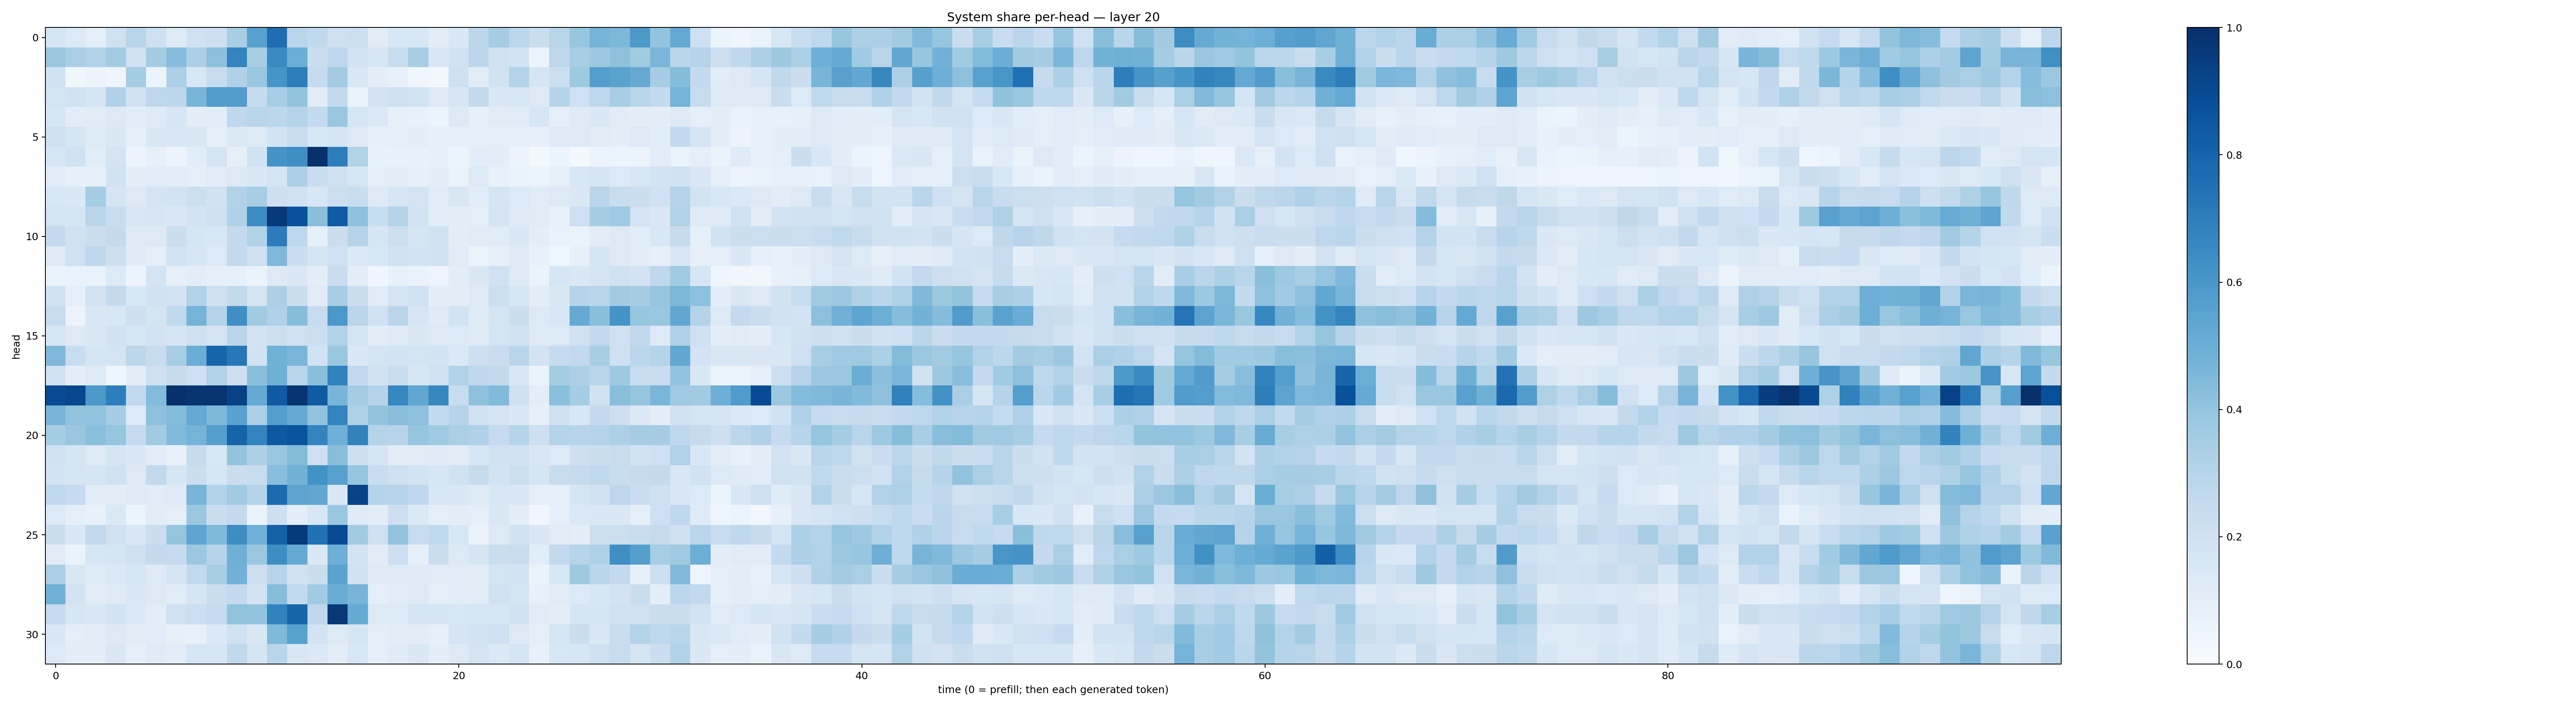

Values plotted in this chart, from the file beside it:
0.16798884, 0.13419029, 0.08802704, 0.19715315, 0.29076153, 0.20976824, 0.122668356, 0.2000903, 0.21130364, 0.33997047, 0.5581507, 0.7645695, 0.29278746, 0.26534212, 0.20758933, 0.21810201, 0.10986077, 0.15534984, 0.15528318, 0.10309131, 0.14287953, 0.2809889, 0.3498776, 0.27992246
0.388, 0.3369, 0.309, 0.3557, 0.1928, 0.3577, 0.4314, 0.3285, 0.4169, 0.6742, 0.3434, 0.6502, 0.499, 0.2219, 0.2744, 0.1797, 0.1623, 0.2414, 0.3453, 0.1503, 0.1941, 0.2792, 0.1969, 0.1809
0.1912, 0.0382, 0.05706, 0.04159, 0.3548, 0.0511, 0.3296, 0.1529, 0.2375, 0.3175, 0.3868, 0.6072, 0.6996, 0.2488, 0.3559, 0.1427, 0.09863, 0.07216, 0.03244, 0.02935, 0.2082, 0.11, 0.1916, 0.3078
0.174, 0.1911, 0.1697, 0.3181, 0.1932, 0.2735, 0.2788, 0.4666, 0.5735, 0.572, 0.2438, 0.3453, 0.4004, 0.1114, 0.2584, 0.0656, 0.1835, 0.2056, 0.1866, 0.1277, 0.1604, 0.2569, 0.1407, 0.156
0.1592, 0.1081, 0.1129, 0.1275, 0.1057, 0.1223, 0.1569, 0.09652, 0.1057, 0.2677, 0.2892, 0.2785, 0.304, 0.2556, 0.3882, 0.1623, 0.1385, 0.0844, 0.07118, 0.05916, 0.1328, 0.07879, 0.1125, 0.115
0.2044, 0.1654, 0.1223, 0.144, 0.0896, 0.1416, 0.1483, 0.1446, 0.08994, 0.139, 0.1321, 0.1867, 0.2331, 0.1528, 0.1671, 0.1287, 0.07952, 0.09277, 0.09804, 0.07854, 0.09058, 0.09135, 0.08614, 0.0892
0.1626, 0.1982, 0.1086, 0.1721, 0.05732, 0.08111, 0.0577, 0.1081, 0.1717, 0.0833, 0.1875, 0.613, 0.6338, 0.9996, 0.7008, 0.3157, 0.0733, 0.07243, 0.07375, 0.08363, 0.05246, 0.1083, 0.09961, 0.05498
0.1066, 0.08512, 0.08161, 0.1877, 0.1011, 0.1084, 0.108, 0.09345, 0.1137, 0.1252, 0.1411, 0.1766, 0.325, 0.2325, 0.2083, 0.1589, 0.08613, 0.09777, 0.0808, 0.09608, 0.06502, 0.1264, 0.07243, 0.06252
0.1539, 0.1408, 0.3516, 0.1703, 0.1309, 0.1749, 0.1833, 0.2157, 0.1941, 0.3157, 0.3467, 0.2128, 0.1994, 0.1529, 0.2186, 0.2307, 0.1227, 0.1613, 0.172, 0.1138, 0.1503, 0.1082, 0.1657, 0.1355
0.1746, 0.1657, 0.2834, 0.2335, 0.1507, 0.1638, 0.1417, 0.1817, 0.2046, 0.3188, 0.6462, 0.964, 0.8678, 0.4223, 0.8314, 0.4079, 0.2337, 0.3042, 0.1861, 0.1069, 0.09732, 0.09116, 0.1749, 0.1239
0.2528, 0.2004, 0.2259, 0.2513, 0.1293, 0.1303, 0.2215, 0.1664, 0.1545, 0.2502, 0.3138, 0.7036, 0.2758, 0.08265, 0.2239, 0.3013, 0.1649, 0.216, 0.1662, 0.1952, 0.09523, 0.1106, 0.1166, 0.1416
0.1313, 0.2029, 0.2662, 0.2141, 0.1181, 0.08976, 0.1857, 0.1604, 0.1343, 0.2575, 0.21, 0.4514, 0.226, 0.1672, 0.2008, 0.1374, 0.1547, 0.1927, 0.184, 0.1905, 0.1099, 0.06173, 0.0806, 0.1217
0.0662, 0.07004, 0.06916, 0.1357, 0.05813, 0.1784, 0.0796, 0.09579, 0.08106, 0.08388, 0.06526, 0.1291, 0.1447, 0.09691, 0.2304, 0.09772, 0.04271, 0.07741, 0.06767, 0.04725, 0.09828, 0.1415, 0.1995, 0.1278
0.1903, 0.0889, 0.1828, 0.2502, 0.1549, 0.19, 0.1806, 0.3152, 0.2055, 0.2593, 0.1783, 0.3268, 0.2251, 0.1126, 0.3461, 0.2226, 0.1159, 0.172, 0.1957, 0.09945, 0.101, 0.13, 0.2151, 0.1567
0.2348, 0.05659, 0.1454, 0.1561, 0.2122, 0.178, 0.2645, 0.475, 0.3025, 0.6342, 0.3637, 0.3198, 0.4316, 0.2418, 0.5976, 0.2823, 0.2024, 0.2818, 0.1601, 0.1209, 0.1855, 0.1219, 0.177, 0.2242
0.1582, 0.1304, 0.1416, 0.195, 0.1603, 0.1813, 0.1711, 0.2044, 0.1769, 0.2892, 0.1828, 0.2172, 0.2024, 0.2181, 0.3137, 0.1784, 0.1017, 0.1212, 0.1413, 0.1318, 0.1336, 0.1206, 0.1771, 0.1881
0.453, 0.2313, 0.1716, 0.1776, 0.2809, 0.2368, 0.345, 0.5002, 0.7952, 0.7254, 0.192, 0.4858, 0.4611, 0.1903, 0.3899, 0.1409, 0.1779, 0.1868, 0.1722, 0.1851, 0.1378, 0.2134, 0.2278, 0.2923
0.2004, 0.09998, 0.1299, 0.042, 0.1109, 0.2042, 0.2433, 0.2044, 0.3099, 0.2109, 0.4254, 0.4915, 0.2929, 0.4222, 0.6817, 0.2588, 0.1896, 0.2331, 0.1576, 0.2016, 0.3145, 0.268, 0.2566, 0.1495
0.8907, 0.9099, 0.5963, 0.6956, 0.2604, 0.4387, 0.997, 0.9783, 0.9807, 0.9313, 0.5194, 0.8373, 0.9804, 0.8302, 0.4669, 0.3546, 0.3026, 0.6671, 0.531, 0.6638, 0.236, 0.4117, 0.4452, 0.2061
0.471, 0.4056, 0.4037, 0.3491, 0.1329, 0.4175, 0.4391, 0.5211, 0.4533, 0.551, 0.334, 0.5673, 0.5117, 0.4047, 0.6733, 0.3241, 0.3993, 0.4258, 0.4158, 0.2543, 0.3004, 0.1919, 0.1793, 0.1426
0.3549, 0.3904, 0.4185, 0.3977, 0.247, 0.3634, 0.4453, 0.4749, 0.5655, 0.8032, 0.6776, 0.8451, 0.861, 0.6792, 0.4896, 0.6835, 0.3021, 0.2941, 0.3954, 0.3698, 0.334, 0.3201, 0.2479, 0.2969
0.1966, 0.1671, 0.1295, 0.1649, 0.1415, 0.1062, 0.07653, 0.245, 0.1524, 0.4015, 0.3279, 0.3888, 0.4407, 0.2051, 0.4283, 0.2139, 0.1647, 0.1047, 0.1132, 0.1202, 0.1131, 0.1565, 0.1984, 0.1909
0.1816, 0.1757, 0.1693, 0.1979, 0.1309, 0.258, 0.1638, 0.2205, 0.1572, 0.2247, 0.2399, 0.4264, 0.4788, 0.6212, 0.5585, 0.3984, 0.2275, 0.2056, 0.184, 0.1604, 0.1971, 0.2436, 0.1861, 0.2177
0.2633, 0.2493, 0.1096, 0.1022, 0.1216, 0.1156, 0.1241, 0.4694, 0.3089, 0.3652, 0.3, 0.7704, 0.5426, 0.5284, 0.1444, 0.9243, 0.3026, 0.293, 0.267, 0.1536, 0.1426, 0.1216, 0.1527, 0.1452
0.1353, 0.08617, 0.0779, 0.1369, 0.05317, 0.1053, 0.08923, 0.3807, 0.2212, 0.2524, 0.06601, 0.2136, 0.09783, 0.1529, 0.3854, 0.1177, 0.102, 0.2142, 0.1389, 0.08944, 0.09593, 0.09293, 0.1447, 0.09811
0.2222, 0.1455, 0.2612, 0.1987, 0.1413, 0.2238, 0.3978, 0.5388, 0.447, 0.641, 0.4879, 0.8109, 0.9648, 0.7489, 0.891, 0.3611, 0.2075, 0.4054, 0.2413, 0.263, 0.1546, 0.06608, 0.1306, 0.1893
0.1103, 0.06272, 0.1573, 0.1653, 0.2058, 0.2531, 0.2449, 0.3807, 0.2992, 0.4894, 0.3805, 0.6369, 0.5169, 0.1408, 0.4958, 0.1817, 0.1104, 0.2123, 0.0819, 0.224, 0.1275, 0.1686, 0.2233, 0.2281
0.3272, 0.1521, 0.119, 0.1398, 0.1621, 0.1234, 0.1671, 0.2595, 0.342, 0.4817, 0.2145, 0.2943, 0.1915, 0.2237, 0.55, 0.1923, 0.1271, 0.1318, 0.1179, 0.1127, 0.1139, 0.1048, 0.1758, 0.1842
0.4826, 0.182, 0.1107, 0.1236, 0.1436, 0.1311, 0.1151, 0.1647, 0.2202, 0.2542, 0.1825, 0.4321, 0.2575, 0.3662, 0.504, 0.4705, 0.09313, 0.1143, 0.1299, 0.08678, 0.1139, 0.1129, 0.1955, 0.1748
0.249, 0.1622, 0.1484, 0.1836, 0.1395, 0.1018, 0.1963, 0.2153, 0.2495, 0.4054, 0.3993, 0.6801, 0.7945, 0.2749, 0.9656, 0.5179, 0.1266, 0.1337, 0.1721, 0.1695, 0.1542, 0.1573, 0.1602, 0.1928
0.1484, 0.08772, 0.1034, 0.1258, 0.1039, 0.1078, 0.08591, 0.07554, 0.1404, 0.1996, 0.1421, 0.4471, 0.5548, 0.1815, 0.1314, 0.1658, 0.09046, 0.1042, 0.1024, 0.08456, 0.1686, 0.1833, 0.2072, 0.13
0.1336, 0.1015, 0.1014, 0.1423, 0.09057, 0.1205, 0.1027, 0.1638, 0.1605, 0.2641, 0.1681, 0.2902, 0.1517, 0.1406, 0.1047, 0.1532, 0.09224, 0.1191, 0.144, 0.1012, 0.1291, 0.177, 0.1386, 0.1691
